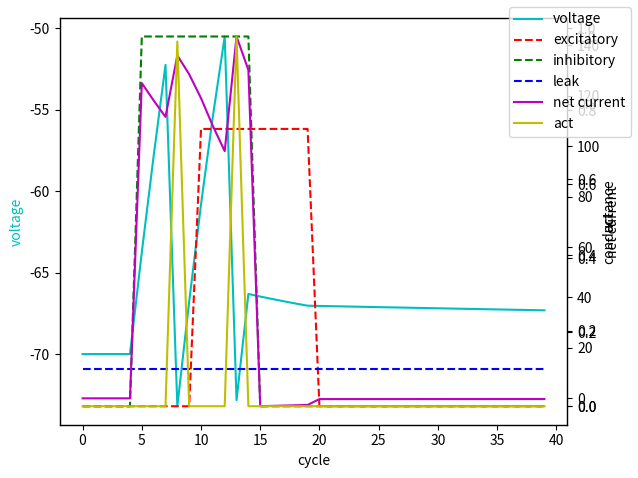
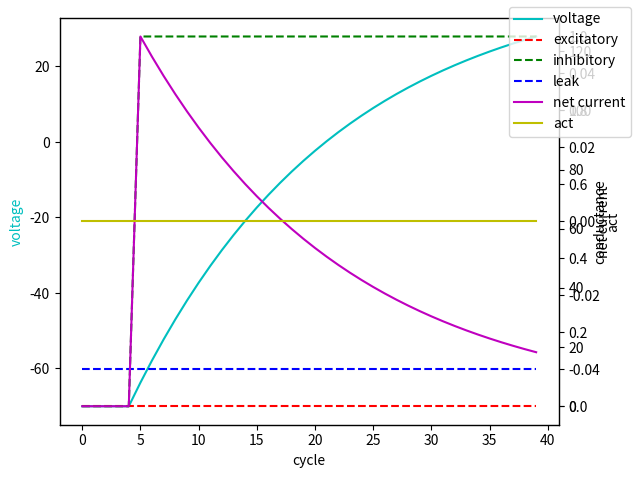
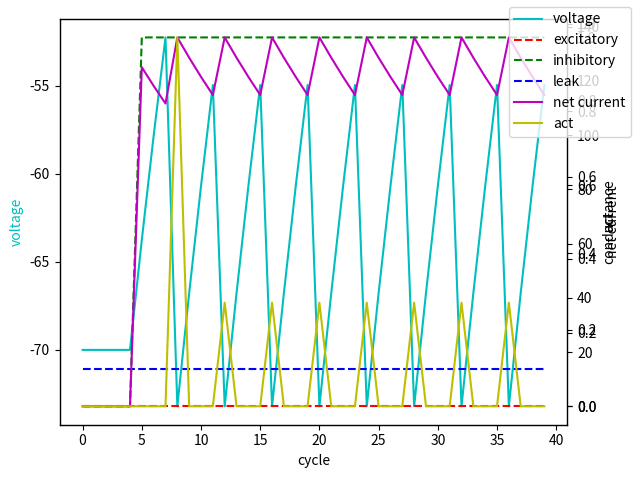

Recreate these plots in Python, in order.
# -*- coding: utf-8 -*-
"""neural nets revision.ipynb

Automatically generated by Colaboratory.

Original file is located at
    https://colab.research.google.com/<link-removed>
"""

import matplotlib.pyplot as plt
from copy import deepcopy

class Neuron:
	class Channel:
		def __init__(self, equilibrium):
			self.equilibrium = equilibrium  # E_c the voltage when the current is 0
			self.maximum_conductance = 1  # g_bar_c the maximum conductance of the channel fixme
			self.fraction_open = 0  # g_c the fraction of the channels current from 0 to 1 at time t
			self.conductance = 0

		def getConductance(self):
			self.conductance = self.fraction_open * self.maximum_conductance
			return self.conductance

		def getCurrent(self, membrane_potential):
			return self.getConductance() * (self.equilibrium - membrane_potential)  # g_c * g_bar_c * (v_m - E_c)

	def __init__(self):
		self.inhibitory = Neuron.Channel(-70)  # chloride Cl- GABA
		self.excitatory = Neuron.Channel(+55)  # sodium Na+ glutamate
		self.leak = Neuron.Channel(-70)  # potassium K+
		self.leak.fraction_open = 0.1
		# self.calcium = Channel(0)  # calcium Ca++ todo
		self.threshold = -55

		self.gain = 10

		self.act = 0
		self.default_membrane_potential = -80
		self.membrane_potential = self.getEquilibriumMembranePotential()
		self.I_net = self.getNetCurrent()

	def getEquilibriumMembranePotential(self):
		i = self.inhibitory.getConductance() * self.inhibitory.equilibrium
		e = self.excitatory.getConductance() * self.excitatory.equilibrium
		l = self.leak.getConductance() * self.leak.equilibrium
		denominator = self.inhibitory.getConductance() + self.excitatory.getConductance() + self.leak.getConductance()
		# if denominator == 0:
		# 	return 0
		# else:
		return (i + e + l) / denominator

	def getNetCurrent(self):
		return self.inhibitory.getCurrent(self.membrane_potential) +\
		       self.excitatory.getCurrent(self.membrane_potential) +\
		       self.leak.getCurrent(self.membrane_potential)

	def step(self, dtvm):
		x = max([0, self.gain * (self.membrane_potential - self.threshold)])  # ReLU
		self.act = x / (x + 1)  # rate coding
		if self.act > 0:  # fired
			self.membrane_potential = self.default_membrane_potential  # primitive reset

		self.I_net = self.getNetCurrent()
		self.membrane_potential = self.membrane_potential + dtvm * self.I_net

def plotGraph(graph):
	cycles = len(graph)
	keys = []

	fig, ax1 = plt.subplots()
	ax1.plot(range(cycles), [slice.membrane_potential for slice in graph], color='c')
	ax1.set_xlabel("cycle")
	ax1.set_ylabel("voltage", color='c')
	keys += ["voltage"]

	ax2 = ax1.twinx()
	ax2.plot(range(cycles), [slice.inhibitory.conductance for slice in graph], linestyle="--", color='r')
	ax2.plot(range(cycles), [slice.excitatory.conductance for slice in graph], linestyle="--", color='g')
	ax2.plot(range(cycles), [slice.leak.conductance for slice in graph], linestyle="--", color='b')
	ax2.set_ylabel("conductance")
	keys += ["excitatory", "inhibitory", "leak"]

	ax3 = ax1.twinx()
	ax3.plot(range(cycles), [slice.I_net for slice in graph], color='m')
	ax3.set_ylabel("net current")
	keys += ["net current"]

	ax4 = ax1.twinx()
	ax4.plot(range(cycles), [slice.act for slice in graph], color='y')
	ax4.set_ylabel("act")
	keys += ["act"]

	fig.legend(keys)
	fig.tight_layout()
	plt.show()

def test1(neuron, dtvm):
	graph = []
	for i in range(40):
		if i == 5:
			neuron.excitatory.fraction_open = 1
		if i == 10:
			neuron.inhibitory.fraction_open = 0.75
		if i == 15:
			neuron.excitatory.fraction_open = 0
		if i == 20:
			neuron.inhibitory.fraction_open = 0
		neuron.step(dtvm)
		graph += [deepcopy(neuron)]
	plotGraph(graph)

def test2(neuron, dtvm):
	neuron.threshold = 40
	graph = []
	for i in range(40):
		if i == 5:
			neuron.excitatory.fraction_open = 1
		neuron.step(dtvm)
		graph += [deepcopy(neuron)]
	plotGraph(graph)

def test3(neuron, dtvm):
	graph = []
	for i in range(40):
		if i == 5:
			neuron.excitatory.fraction_open = 1
		neuron.step(dtvm)
		graph += [deepcopy(neuron)]
	plotGraph(graph)

def run():
	dtvm = 0.05
	test1(Neuron(), dtvm)
	test2(Neuron(), dtvm)
	test3(Neuron(), dtvm)

if __name__ == "__main__":
	run()